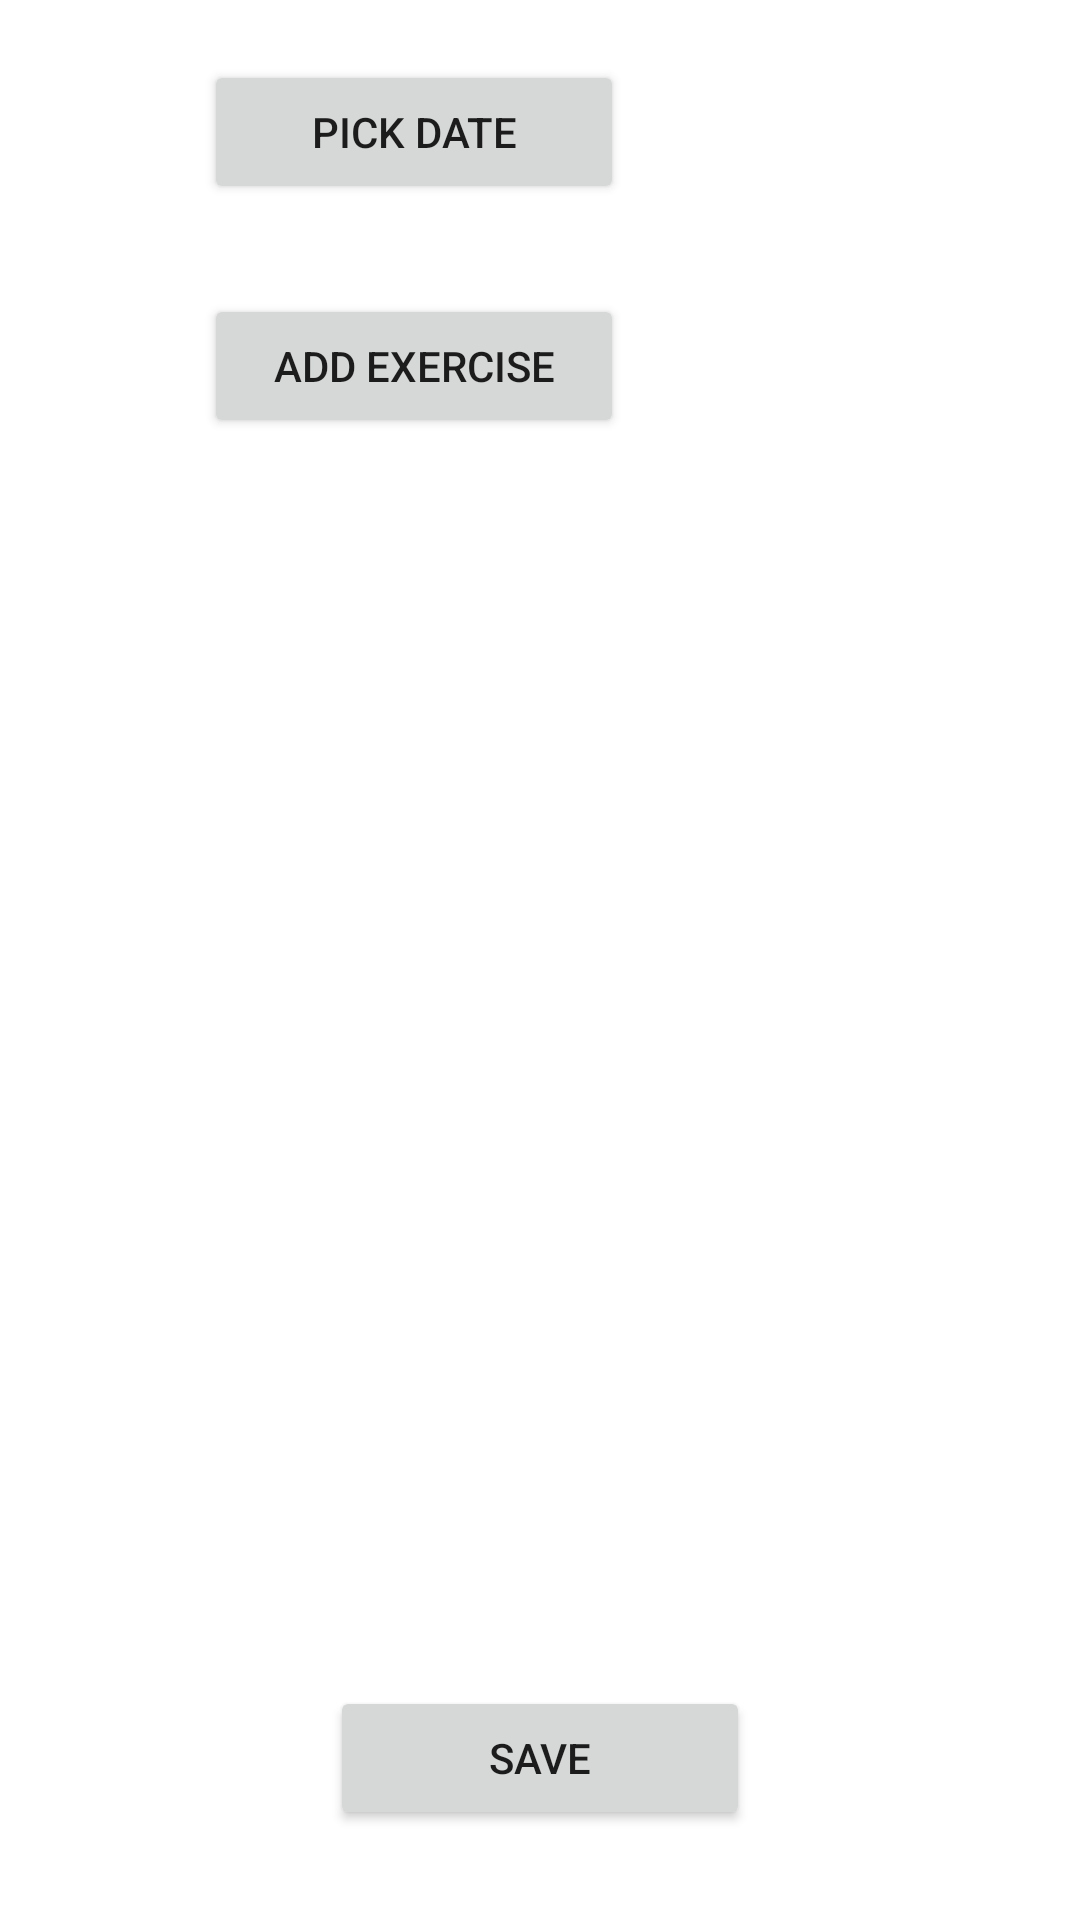

Produce the Android XML layout that renders to this screen, including the resource entries it uses.
<!-- AndroidManifest.xml: application theme Theme.Trainingsplan -->
<!-- res/layout/fragment_calendar.xml -->
<?xml version="1.0" encoding="utf-8"?>
<androidx.constraintlayout.widget.ConstraintLayout xmlns:android="http://schemas.android.com/apk/res/android"
    xmlns:app="http://schemas.android.com/apk/res-auto"
    xmlns:tools="http://schemas.android.com/tools"    android:layout_width="match_parent"
    android:layout_height="match_parent"
    tools:context=".ui.calendar.CalendarFragment">

    <Button
        android:id="@+id/button_show_calender"
        android:layout_width="@dimen/calendar_button_width"
        android:layout_height="wrap_content"
        android:text="@string/button_pick_date"
        android:layout_marginTop="20dp"
        app:layout_constraintTop_toTopOf="parent"
        app:layout_constraintLeft_toLeftOf="parent"
        app:layout_constraintRight_toLeftOf="@id/text_calendar_date" />


    <TextView
        android:id="@+id/text_calendar_date"
        android:layout_width="wrap_content"
        android:layout_height="wrap_content"
        android:layout_marginStart="8dp"
        android:layout_marginTop="8dp"
        android:layout_marginEnd="8dp"
        android:textAlignment="center"
        android:textSize="20sp"
        app:layout_constraintRight_toRightOf="parent"
        app:layout_constraintLeft_toRightOf="@id/button_show_calender"
        app:layout_constraintTop_toTopOf="@id/button_show_calender"
        tools:text="Pick Date..." />

    <Button
        android:id="@+id/button_add_exercises"
        android:layout_width="@dimen/calendar_button_width"
        android:layout_height="wrap_content"
        android:text="@string/button_pick_exercises"
        android:layout_marginTop="30dp"
        app:layout_constraintTop_toBottomOf="@id/button_show_calender"
        app:layout_constraintLeft_toLeftOf="@id/button_show_calender"
        app:layout_constraintRight_toRightOf="@id/button_show_calender" />

    <TextView
        android:id="@+id/text_calendar_exercise"
        android:layout_width="wrap_content"
        android:layout_height="wrap_content"
        android:layout_marginStart="8dp"
        android:layout_marginTop="8dp"
        android:layout_marginEnd="8dp"
        android:textAlignment="center"
        android:textSize="20sp"
        app:layout_constraintRight_toRightOf="parent"
        app:layout_constraintLeft_toRightOf="@id/button_show_calender"
        app:layout_constraintTop_toTopOf="@id/button_show_calender"
        tools:text="Pick Date..." />

    <androidx.recyclerview.widget.RecyclerView
        android:id="@+id/recycler_view_calendar"
        android:layout_width="match_parent"
        android:layout_height="0dp"
        android:layout_marginTop="5dp"
        android:layout_marginBottom="5dp"
        app:layout_constraintBottom_toTopOf="@id/button_calendar_save"
        app:layout_constraintTop_toBottomOf="@id/button_add_exercises"
        app:layout_constraintVertical_bias="1.0"
        tools:context=".ui.calendar.CalendarFragment"
        tools:layout_editor_absoluteX="-27dp"
        tools:listitem="@layout/item_exercise_short">

    </androidx.recyclerview.widget.RecyclerView>

    <Button
        android:id="@+id/button_calendar_save"
        android:layout_width="@dimen/calendar_button_width"
        android:layout_height="wrap_content"
        android:text="@string/text_save"
        android:layout_marginBottom="30dp"
        app:layout_constraintBottom_toBottomOf="parent"
        app:layout_constraintLeft_toLeftOf="parent"
        app:layout_constraintRight_toRightOf="parent" />
</androidx.constraintlayout.widget.ConstraintLayout>
<!-- res/layout/item_exercise_short.xml (included above) -->
<?xml version="1.0" encoding="utf-8"?>

<androidx.constraintlayout.widget.ConstraintLayout xmlns:android="http://schemas.android.com/apk/res/android"
    xmlns:app="http://schemas.android.com/apk/res-auto"
    xmlns:tools="http://schemas.android.com/tools"
    android:layout_width="match_parent"
    android:layout_height="wrap_content"
    android:background="?selectableItemBackground"
    android:orientation="vertical"
    android:padding="16dp"
    android:paddingBottom="32dp">

    <TextView
        android:id="@+id/exname_text_view"
        android:layout_width="wrap_content"
        android:layout_height="wrap_content"
        android:textAppearance="?textAppearanceBody1"
        app:layout_constraintLeft_toLeftOf="parent"
        app:layout_constraintTop_toTopOf="parent"
        tools:text="Exercise" />

    <TextView
        android:id="@+id/difficulty_text_view"
        android:layout_width="120dp"
        android:layout_height="wrap_content"
        android:layout_marginTop="10dp"
        android:textAppearance="?textAppearanceBody2"
        app:layout_constraintLeft_toLeftOf="parent"
        app:layout_constraintTop_toBottomOf="@id/exname_text_view"
        tools:text="Difficulty" />

    <TextView
        android:id="@+id/description_text_view"
        android:layout_width="wrap_content"
        android:layout_height="wrap_content"
        android:textAppearance="?textAppearanceBody2"
        android:layout_marginTop="8dp"
        app:layout_constraintLeft_toLeftOf="parent"
        app:layout_constraintTop_toBottomOf="@id/difficulty_text_view"
        tools:text="Description" />



</androidx.constraintlayout.widget.ConstraintLayout>
<!-- resources referenced by this layout -->
<resources>
  <dimen name="calendar_button_width">140dp</dimen>
  <string name="button_pick_date">Pick Date</string>
  <string name="button_pick_exercises">Add Exercise</string>
  <string name="text_save">Save</string>
  <style name="Theme.Trainingsplan" parent="Theme.MaterialComponents.DayNight.DarkActionBar">
          
          <item name="colorPrimary">@color/purple_500</item>
          <item name="colorPrimaryVariant">@color/purple_700</item>
          <item name="colorOnPrimary">@color/white</item>
          
          <item name="colorSecondary">@color/teal_200</item>
          <item name="colorSecondaryVariant">@color/teal_700</item>
          <item name="colorOnSecondary">@color/black</item>
          
          <item name="android:statusBarColor" tools:targetApi="l">?attr/colorPrimaryVariant</item>
          
      </style>
  <color name="purple_500">#FF6200EE</color>
  <color name="purple_700">#FF3700B3</color>
  <color name="white">#FFFFFFFF</color>
  <color name="teal_200">#FF03DAC5</color>
  <color name="teal_700">#FF018786</color>
  <color name="black">#FF000000</color>
</resources>
